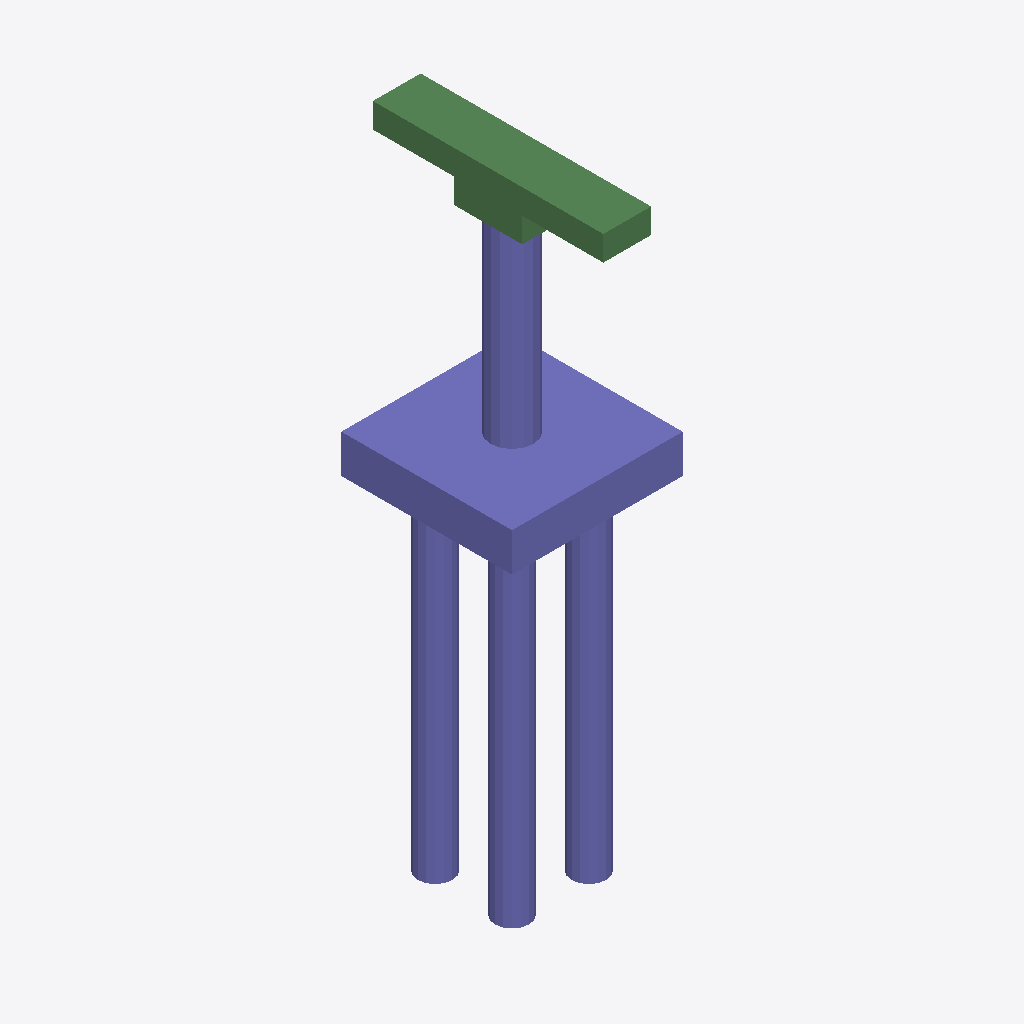
Isometric view of an IFC building model (IFC-SPF (STEP), schema IFC2X3, length unit metre), seen from the south-west, elements coloured by IFC class: 32 columns (violet), 6 beams (green).
Extent 5.0 m × 6.8 m × 18.2 m (x, y, z). Storeys (1): floor#1 at 0.00 m. Elements (48): 42 IfcColumn, 6 IfcBeam.

HEADER;
FILE_DESCRIPTION(('model build from MIDAS'),'2;1');
FILE_NAME('','2026-06-12T13:35:59',(),(),'','','');
FILE_SCHEMA(('IFC2X3'));
ENDSEC;
DATA;
#7=IFCPROJECT('274bE4uPT5JRFv6j$KanNK',#1,'D_20_2L_NF_S_Sub',$,$,'D_20_2L_NF_S_Sub',$,(),#8);
#10=IFCSITE('3CxfZtSg13IPyNh6KTlPJt',#1,'The site',$,$,#11,#16,$,.ELEMENT.,$,$,$,$,$);
#24=IFCBUILDING('3wfazyPrz2iAQICyBbWeBg',#1,'The building',$,$,#25,#30,$,.ELEMENT.,$,$,$);
#38=IFCBUILDINGSTOREY('3CAmUyTkXCNOxRiJpjz9iP',#1,'floor#1',$,$,#39,#44,$,.ELEMENT.,-18.175);
#1573=IFCCOLUMN('2q_GT8kzL5K9Eij4EmTkCS',#1,'Column#61',$,$,#1574,#1579,$);
#53=IFCCOLUMN('38SIRnyI91zePhTr5BNB2Y',#1,'Column#9',$,$,#54,#59,$);
#1489=IFCBEAM('0oCf38ojPC8AHwTEyuMPTZ',#1,'Beam#54',$,$,#1490,#1495,$);
#1531=IFCBEAM('29f9ZoyODEeOFCaD9xovvJ',#1,'Beam#57',$,$,#1532,#1537,$);
#1468=IFCBEAM('3WsbHrgAj1lRfRP6kp3whp',#1,'Beam#53',$,$,#1469,#1474,$);
#1447=IFCBEAM('02DxWXQz14vhy4Kkj4aP6V',#1,'Beam#52',$,$,#1448,#1453,$);
#1552=IFCBEAM('1lHMH7BWz7cPDx13b_o_zt',#1,'Beam#59',$,$,#1553,#1558,$);
#1107=IFCCOLUMN('0Nm_4iknn2QBx7phKzE1Os',#1,'Column#41',$,$,#1108,#1113,$);
#835=IFCCOLUMN('3iU0e2JB17awXNFTzV39y8',#1,'Column#33',$,$,#836,#841,$);
#563=IFCCOLUMN('2Rwqqaye19IgwtYTNVEIdV',#1,'Column#25',$,$,#564,#569,$);
#801=IFCCOLUMN('3tB1T8bfvBFgI0bnPbRFKE',#1,'Column#32',$,$,#802,#807,$);
#869=IFCCOLUMN('2PNuX2BpXFbf95x2lf_tTe',#1,'Column#34',$,$,#870,#875,$);
#937=IFCCOLUMN('1v3jYb9vHBigqjQDJsiV6W',#1,'Column#36',$,$,#938,#943,$);
#1005=IFCCOLUMN('25IqXcaU9E0AF8f5aR2oG7',#1,'Column#38',$,$,#1006,#1011,$);
#1209=IFCCOLUMN('3fHuaZcNz9l8RHpls3zavI',#1,'Column#44',$,$,#1210,#1215,$);
#1277=IFCCOLUMN('0rWYQG0BX5NAA2Nb3WUV9s',#1,'Column#46',$,$,#1278,#1283,$);
#1345=IFCCOLUMN('36xool6$TBeA$wA5DSGGZs',#1,'Column#48',$,$,#1346,#1351,$);
#1413=IFCCOLUMN('2l7cM6hJn1MA$J9v3QHqvA',#1,'Column#50',$,$,#1414,#1419,$);
#427=IFCCOLUMN('1V3kR4Raj0OgOOIoI8cj0S',#1,'Column#21',$,$,#428,#433,$);
#393=IFCCOLUMN('0woxp_AX9BUwzSZXvTB6ZM',#1,'Column#20',$,$,#394,#399,$);
#461=IFCCOLUMN('3UfNDWihP2re32KkTZOKUW',#1,'Column#22',$,$,#462,#467,$);
#529=IFCCOLUMN('2yI7Jqw$jFigp06kJv6m8k',#1,'Column#24',$,$,#530,#535,$);
#597=IFCCOLUMN('1KhWD7DWD4oh6wZEaow919',#1,'Column#26',$,$,#598,#603,$);
#1073=IFCCOLUMN('00h1sNG7vDLhB9FlB_MyQm',#1,'Column#40',$,$,#1074,#1079,$);
#1141=IFCCOLUMN('13ZlBXTwP31vSrgnRSa2ht',#1,'Column#42',$,$,#1142,#1147,$);
#665=IFCCOLUMN('3uKrrgLDnDQeQ4frxPzR$X',#1,'Column#28',$,$,#666,#671,$);
#733=IFCCOLUMN('1V5SJeDLbBD8_2GNMKtwuT',#1,'Column#30',$,$,#734,#739,$);
#291=IFCCOLUMN('0dTtrG7rr9zf5sRbS8Im0S',#1,'Column#17',$,$,#292,#297,$);
#699=IFCCOLUMN('1yQe9eeW148QJ5JSdNh5nB',#1,'Column#29',$,$,#700,#705,$);
#1243=IFCCOLUMN('3s6d9exR1C7QyBITXRWEQN',#1,'Column#45',$,$,#1244,#1249,$);
#971=IFCCOLUMN('1imUXVbGrE684BlICgekdR',#1,'Column#37',$,$,#972,#977,$);
#1379=IFCCOLUMN('2288$pMY5DCuxXsVwNCKIP',#1,'Column#49',$,$,#1380,#1385,$);
#257=IFCCOLUMN('17DcMTiXz0rAuXCMuhyAWD',#1,'Column#16',$,$,#258,#263,$);
#325=IFCCOLUMN('1tLSXUTC1BSf8zakZYaDBe',#1,'Column#18',$,$,#326,#331,$);
#1510=IFCBEAM('264IWRth987OfFPBkWgOMq',#1,'Beam#56',$,$,#1511,#1516,$);
#155=IFCCOLUMN('2kwkj0n$9E3OZ_Yx4ZbjKH',#1,'Column#13',$,$,#156,#161,$);
#121=IFCCOLUMN('0hcbA4PlLCwulDhpLY$Xlw',#1,'Column#12',$,$,#122,#127,$);
#189=IFCCOLUMN('1yQ9ilJ4P5MwWBKWwm_0P$',#1,'Column#14',$,$,#190,#195,$);
ENDSEC;
